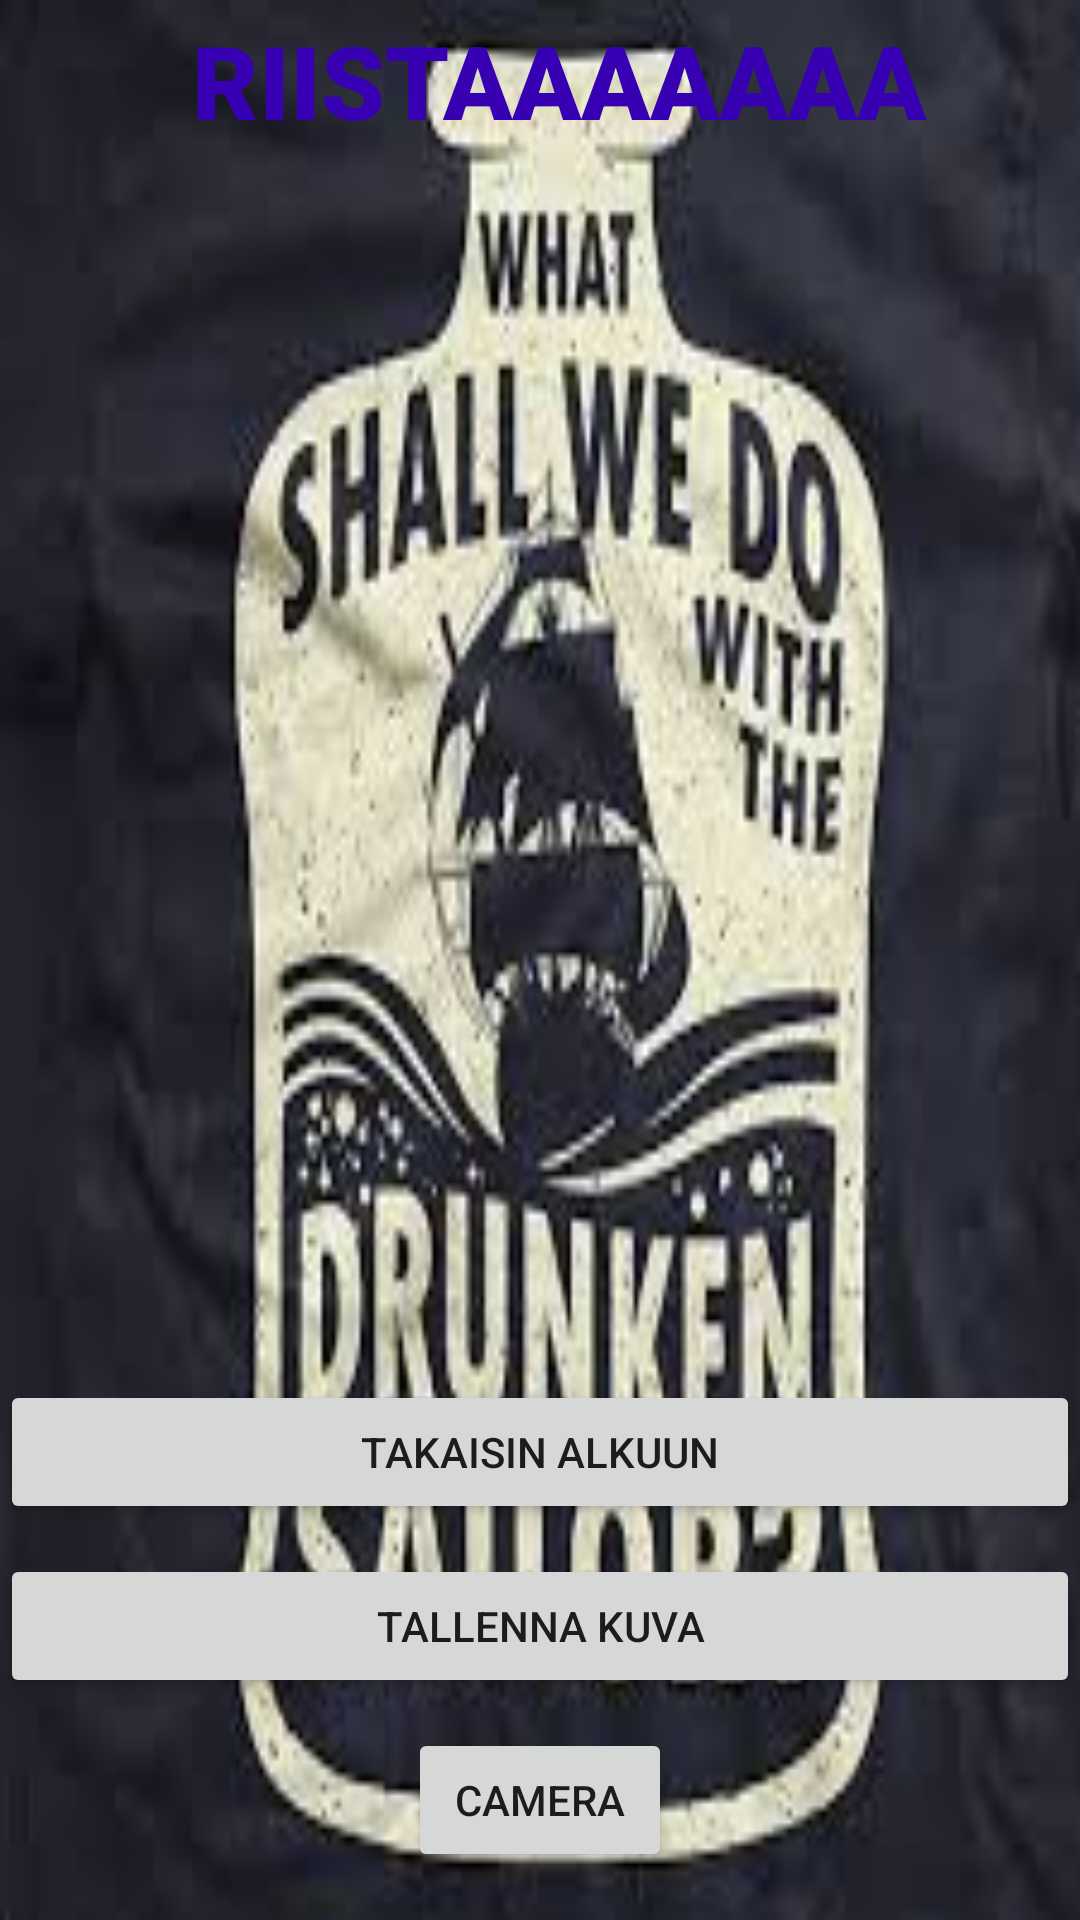

Write the Android layout XML for this screen, with the resource values it uses.
<!-- AndroidManifest.xml: application theme Theme.Arvostelija -->
<!-- res/layout/fragment_fragment2.xml -->
<?xml version="1.0" encoding="utf-8"?>
<FrameLayout xmlns:android="http://schemas.android.com/apk/res/android"
    xmlns:app="http://schemas.android.com/apk/res-auto"
    xmlns:tools="http://schemas.android.com/tools"
    android:layout_width="match_parent"
    android:layout_height="match_parent"
    android:background="@drawable/pic2ppppp"

    tools:context=".fragment2">

    <androidx.constraintlayout.widget.ConstraintLayout
        android:layout_width="match_parent"
        android:layout_height="match_parent">

        <Button
            android:id="@+id/frag21"
            android:layout_width="0dp"
            android:layout_height="wrap_content"
            android:layout_marginBottom="10dp"
            android:text="Takaisin alkuun"
            app:layout_constraintBottom_toTopOf="@+id/frag23"
            app:layout_constraintEnd_toEndOf="parent"
            app:layout_constraintHorizontal_bias="0.0"
            app:layout_constraintStart_toStartOf="parent" />

        <Button
            android:id="@+id/frag23"
            android:layout_width="0dp"
            android:layout_height="wrap_content"
            android:layout_marginBottom="10dp"
            android:text="Tallenna kuva"
            app:layout_constraintBottom_toTopOf="@+id/camera"
            app:layout_constraintEnd_toEndOf="parent"
            app:layout_constraintHorizontal_bias="0.0"
            app:layout_constraintStart_toStartOf="parent" />

        <Button
            android:id="@+id/camera"
            android:layout_width="wrap_content"
            android:layout_height="wrap_content"
            android:layout_marginStart="157dp"
            android:layout_marginEnd="157dp"
            android:layout_marginBottom="16dp"
            android:text="Camera"
            app:layout_constraintBottom_toBottomOf="parent"
            app:layout_constraintEnd_toEndOf="parent"
            app:layout_constraintStart_toStartOf="parent" />

        <TextView
            android:id="@+id/Otsikko2"
            android:layout_width="wrap_content"
            android:layout_height="0dp"
            android:layout_marginTop="4dp"
            android:fontFamily="sans-serif-black"
            android:text="RIISTAAAAAAA"
            android:textAlignment="center"
            android:textAllCaps="true"
            android:textColor="@color/purple_700"
            android:textColorHighlight="@color/white"
            android:textSize="34sp"
            android:textStyle="normal|bold"
            app:layout_constraintEnd_toEndOf="parent"
            app:layout_constraintHorizontal_bias="0.557"
            app:layout_constraintStart_toStartOf="parent"
            app:layout_constraintTop_toTopOf="parent" />

    </androidx.constraintlayout.widget.ConstraintLayout>
</FrameLayout>
<!-- resources referenced by this layout -->
<resources>
  <!-- drawable pic2ppppp: jpeg bitmap (drawable, 11098 bytes) -->
  <style name="Theme.Arvostelija" parent="Theme.MaterialComponents.DayNight.DarkActionBar">
          
          <item name="colorPrimary">@color/purple_500</item>
          <item name="colorPrimaryVariant">@color/purple_700</item>
          <item name="colorOnPrimary">@color/white</item>
          
          <item name="colorSecondary">@color/teal_200</item>
          <item name="colorSecondaryVariant">@color/teal_700</item>
          <item name="colorOnSecondary">@color/black</item>
          
          <item name="android:statusBarColor">?attr/colorPrimaryVariant</item>
          
      </style>
  <!-- not gathered from this repository: default colours our renderer supplied (Android Studio template values) -->
  <color name="purple_500">#FF6200EE</color>
  <color name="purple_700">#FF3700B3</color>
  <color name="teal_200">#FF03DAC5</color>
  <color name="teal_700">#FF018786</color>
  <color name="black">#FF000000</color>
  <color name="white">#FFFFFFFF</color>
</resources>
